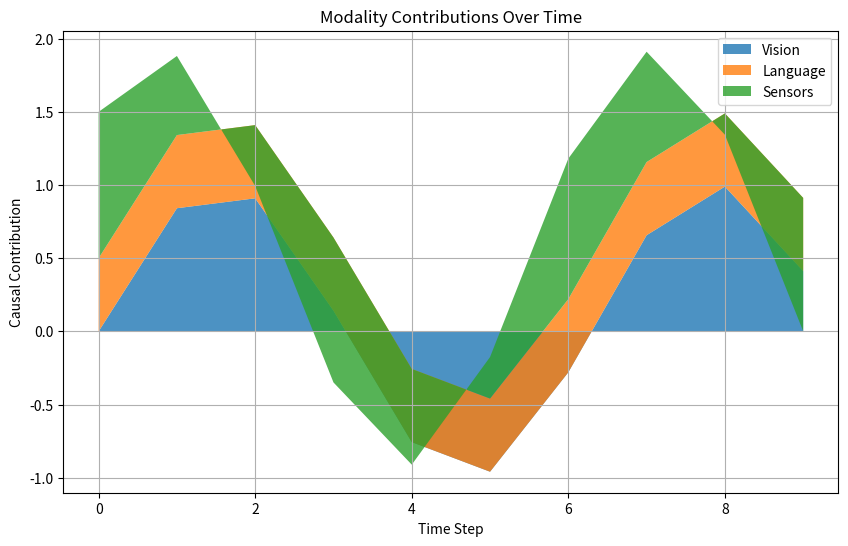

This chart was generated by the following Python code:
"""
Visualization Utilities for TC-MMWM
-----------------------------------
Provides functions for plotting metrics, trajectories, and modality-specific contributions.
Supports matplotlib-based visualization for figures in experiments and qualitative analysis.
"""

import os
import matplotlib.pyplot as plt
import numpy as np

def plot_task_success_over_time(task_success, save_path=None, title="Task Success Rate Over Time"):
    """
    Plots task success rate over training episodes or time steps.

    Args:
        task_success (list or np.ndarray): Sequence of task success rates
        save_path (str): Path to save the figure (optional)
        title (str): Plot title
    """
    plt.figure(figsize=(8, 5))
    plt.plot(task_success, marker='o', linestyle='-', color='blue', label="Task Success")
    plt.xlabel("Episode")
    plt.ylabel("Success Rate (%)")
    plt.title(title)
    plt.grid(True)
    plt.legend()
    if save_path:
        os.makedirs(os.path.dirname(save_path), exist_ok=True)
        plt.savefig(save_path, dpi=300, bbox_inches="tight")
    plt.show()


def plot_modality_contributions(time_steps, contributions, labels=None, save_path=None, title="Modality Contributions Over Time"):
    """
    Plots stacked contributions of each modality over time.

    Args:
        time_steps (list or np.ndarray): Time steps or episode indices
        contributions (np.ndarray): Array of shape (num_modalities, num_time_steps)
        labels (list of str): Names of modalities
        save_path (str): Path to save the figure (optional)
        title (str): Plot title
    """
    plt.figure(figsize=(10, 6))
    if labels is None:
        labels = [f"Modality {i}" for i in range(contributions.shape[0])]

    plt.stackplot(time_steps, contributions, labels=labels, alpha=0.8)
    plt.xlabel("Time Step")
    plt.ylabel("Causal Contribution")
    plt.title(title)
    plt.legend(loc='upper right')
    plt.grid(True)
    if save_path:
        os.makedirs(os.path.dirname(save_path), exist_ok=True)
        plt.savefig(save_path, dpi=300, bbox_inches="tight")
    plt.show()


def plot_counterfactual_rollouts(states, predicted_states, actions, save_path=None, title="Counterfactual Action Rollouts"):
    """
    Visualizes counterfactual rollouts in latent space.

    Args:
        states (np.ndarray): Original latent states, shape (T, latent_dim)
        predicted_states (np.ndarray): Predicted states under alternative actions, shape (num_actions, T, latent_dim)
        actions (list of str): Action names or labels
        save_path (str): Path to save figure (optional)
        title (str): Plot title
    """
    num_actions = predicted_states.shape[0]
    plt.figure(figsize=(10, 6))
    for i in range(num_actions):
        plt.plot(predicted_states[i, :, 0], predicted_states[i, :, 1], marker='o', linestyle='-', label=f"Action {actions[i]}")
    plt.scatter(states[:, 0], states[:, 1], color='black', marker='x', label="Original State")
    plt.xlabel("Latent Dimension 1")
    plt.ylabel("Latent Dimension 2")
    plt.title(title)
    plt.legend()
    plt.grid(True)
    if save_path:
        os.makedirs(os.path.dirname(save_path), exist_ok=True)
        plt.savefig(save_path, dpi=300, bbox_inches="tight")
    plt.show()


def visualize_sensor_signals(time_steps, sensor_data, labels=None, save_path=None, title="Sensor Signals Over Time"):
    """
    Plots sensor signals over time.

    Args:
        time_steps (list or np.ndarray): Time steps
        sensor_data (np.ndarray): Array of shape (num_sensors, num_time_steps)
        labels (list of str): Sensor labels
        save_path (str): Path to save figure (optional)
        title (str): Plot title
    """
    plt.figure(figsize=(10, 5))
    if labels is None:
        labels = [f"Sensor {i}" for i in range(sensor_data.shape[0])]

    for i in range(sensor_data.shape[0]):
        plt.plot(time_steps, sensor_data[i, :], label=labels[i])
    plt.xlabel("Time Step")
    plt.ylabel("Sensor Value")
    plt.title(title)
    plt.legend()
    plt.grid(True)
    if save_path:
        os.makedirs(os.path.dirname(save_path), exist_ok=True)
        plt.savefig(save_path, dpi=300, bbox_inches="tight")
    plt.show()


# Example usage
if __name__ == "__main__":
    t = np.arange(0, 10)
    contributions = np.array([np.sin(t), 0.5*np.ones_like(t), np.cos(t)])
    plot_modality_contributions(t, contributions, labels=["Vision", "Language", "Sensors"])
